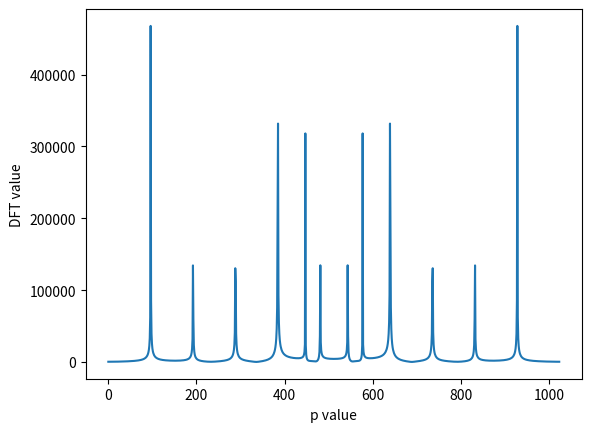

Write Python code to recreate this figure.
import numpy as np
import matplotlib.pyplot as plt

HARMONICS_COUNT = 6
MAX_FREQUENCY = 1700
DISCRETE_TIMES_COUNT = 1024

def rand_sig(harmonics_count, max_freq, discr_times_count):
	sig = np.zeros(discr_times_count)
	freq_start = max_freq / harmonics_count
	for harmonic_index in range(harmonics_count):
		amplitude = np.random.uniform(0.0, 1000.0)
		phase = np.random.uniform(-np.pi / 2, np.pi / 2)
		freq = freq_start * (harmonic_index + 1)
		for time in range(discr_times_count):
			sig[time] += amplitude * np.sin(freq * time + phase)
	return sig

def discrete_fourier_transform(sig):
	res = np.zeros(len(sig))
	for p in range(len(sig)):
		sum = 0
		for k in range(len(sig)):
			angle = 2 * np.pi * p * k / len(sig)
			turn_coef = complex(np.cos(angle), -np.sin(angle))
			sum += sig[k] * turn_coef
		res[p] = abs(sum)
	return res

sig = rand_sig(HARMONICS_COUNT, MAX_FREQUENCY, DISCRETE_TIMES_COUNT)

DFT = discrete_fourier_transform(sig)

plt.plot(range(DISCRETE_TIMES_COUNT), DFT)
plt.xlabel("p value")
plt.ylabel("DFT value")
plt.show()